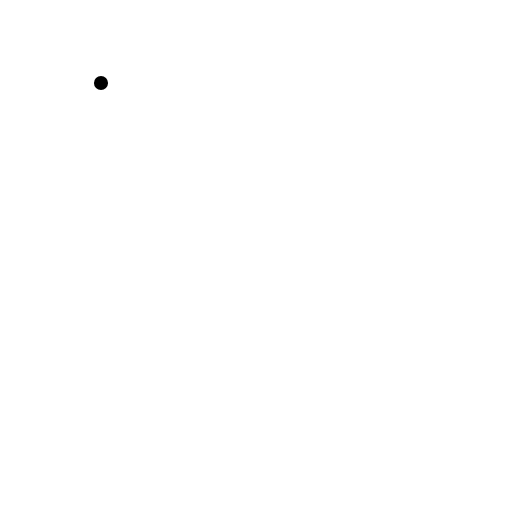
t = 0.00 s
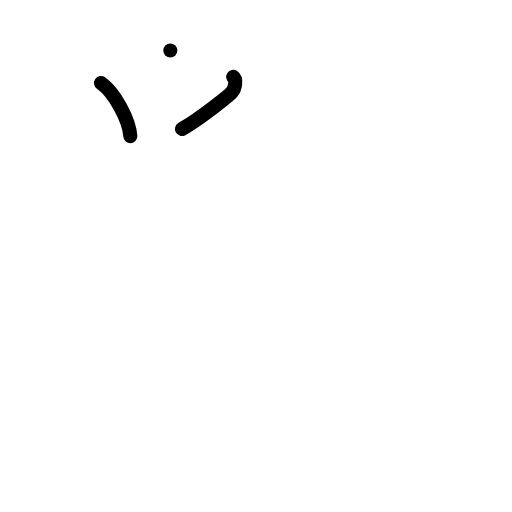
t = 2.00 s
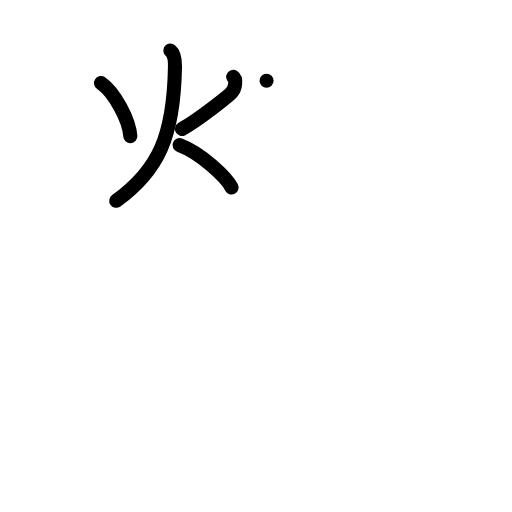
t = 4.00 s
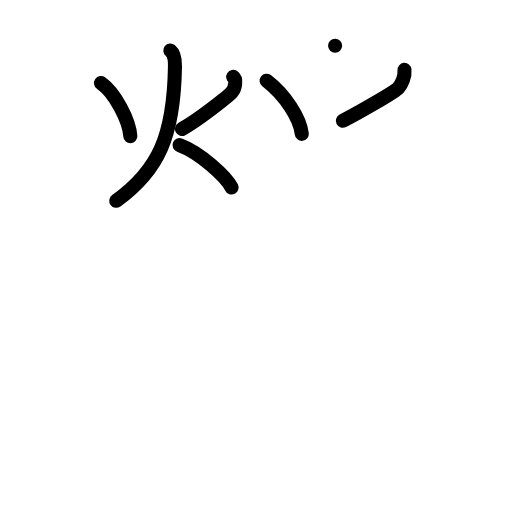
t = 6.00 s
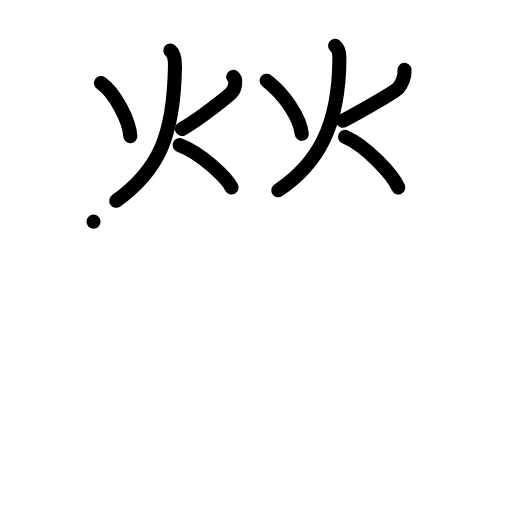
t = 8.00 s
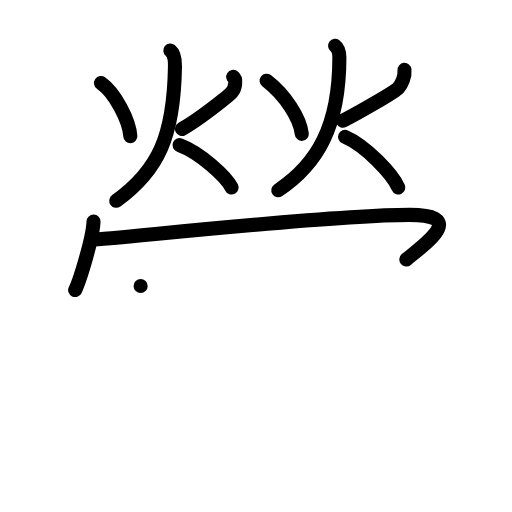
t = 10.00 s

The animated SVG that drew these frames (rendered in a browser with its animation timeline set to each time). Animation: 40 SMIL elements (animate=40); frames cover the first 10.00 s.

<?xml version="1.0" encoding="UTF-8"?>
<!--
AniKanjiVG is licensed by CC-BY-SA Paul C. Sommerhoff (https://bitbucket.org/sommerhoff/anikanjivg).
AniKanjiVG uses KanjiVG which is licensed by CC-BY-SA Ulrich Apel (http://kanjivg.tagaini.net).
See also http://creativecommons.org/licenses/by-sa/3.0/
-->
<svg xmlns:kvg='http://kanjivg.tagaini.net' xmlns='http://www.w3.org/2000/svg' width='109' height='109' viewBox='0 0 109 109' style='fill:none;stroke:#000000;stroke-width:3;stroke-linecap:round;stroke-linejoin:round;' id="kvg:kanji_07469"><g id="kvg:07469" kvg:element="瑩"><g id="kvg:07469-g1" kvg:position="top"><g id="kvg:07469-g2" kvg:element="火"><path id="kvg:07469-s1" kvg:type="㇔" d="M21.5,17.68c3,2.13,6,7.88,6.25,11.31"><animate attributeName="d" begin="0.0s" dur="1.0s" from="M21.5,17.68C21.5,17.68,21.5,17.68,21.5,17.68" to="M21.5,17.68c3,2.13,6,7.88,6.25,11.31" />
</path>
<path id="kvg:07469-s2" kvg:type="㇒" d="M49.65,16.37c0.77,0.52,0.41,2.44-0.29,3.25s-7.14,5.94-10.62,7.84"><animate attributeName="d" begin="1.0s" dur="1.0s" from="M49.65,16.37C49.65,16.37,49.65,16.37,49.65,16.37" to="M49.65,16.37c0.77,0.52,0.41,2.44-0.29,3.25s-7.14,5.94-10.62,7.84" />
<animate attributeName="d" begin="0s" dur="1.0s" from="M-100,-100" to="M-100,-100" />
</path>
<path id="kvg:07469-s3" kvg:type="㇒" d="M36.26,10.75c0.99,0.81,1,2.9,0.99,3.42C37,29,33.75,36.25,24.75,42.75"><animate attributeName="d" begin="2.0s" dur="0.5s" from="M36.26,10.75C36.26,10.75,36.26,10.75,36.26,10.75" to="M36.26,10.75c0.99,0.81,1,2.9,0.99,3.42" />
<animate attributeName="d" begin="2.5s" dur="0.5s" from="M36.26,10.75c0.99,0.81,1,2.9,0.99,3.42c0,0,0,0,0,0,0" to="M36.26,10.75c0.99,0.81,1,2.9,0.99,3.42C37,29,33.75,36.25,24.75,42.75" />
<animate attributeName="d" begin="0s" dur="2.0s" from="M-100,-100" to="M-100,-100" />
</path>
<path id="kvg:07469-s4" kvg:type="㇏" d="M38.22,30.89c4.39,1.62,9.93,6.73,11.08,9.02"><animate attributeName="d" begin="3.0s" dur="1.0s" from="M38.22,30.89C38.22,30.89,38.22,30.89,38.22,30.89" to="M38.22,30.89c4.39,1.62,9.93,6.73,11.08,9.02" />
<animate attributeName="d" begin="0s" dur="3.0s" from="M-100,-100" to="M-100,-100" />
</path>
</g>
<g id="kvg:07469-g3" kvg:element="火"><path id="kvg:07469-s5" kvg:type="㇔" d="M56.75,17.18c3.94,3.03,7.1,7.92,7.5,11.31"><animate attributeName="d" begin="4.0s" dur="1.0s" from="M56.75,17.18C56.75,17.18,56.75,17.18,56.75,17.18" to="M56.75,17.18c3.94,3.03,7.1,7.92,7.5,11.31" />
<animate attributeName="d" begin="0s" dur="4.0s" from="M-100,-100" to="M-100,-100" />
</path>
<path id="kvg:07469-s6" kvg:type="㇒" d="M86.11,14.87c0.14,1.38-0.56,3.01-1.31,3.85c-0.75,0.84-8.04,5.03-11.81,6.99"><animate attributeName="d" begin="5.0s" dur="0.5s" from="M86.11,14.87C86.11,14.87,86.11,14.87,86.11,14.87" to="M86.11,14.87c0.14,1.38-0.56,3.01-1.31,3.85" />
<animate attributeName="d" begin="5.5s" dur="0.5s" from="M86.11,14.87c0.14,1.38-0.56,3.01-1.31,3.85c0,0,0,0,0,0,0" to="M86.11,14.87c0.14,1.38-0.56,3.01-1.31,3.85c-0.75,0.84-8.04,5.03-11.81,6.99" />
<animate attributeName="d" begin="0s" dur="5.0s" from="M-100,-100" to="M-100,-100" />
</path>
<path id="kvg:07469-s7" kvg:type="㇒" d="M71.34,9.75c0.91,0.69,0.91,2.04,0.91,2.49c0,14.76-4.75,22.76-13,28.26"><animate attributeName="d" begin="6.0s" dur="0.5s" from="M71.34,9.75C71.34,9.75,71.34,9.75,71.34,9.75" to="M71.34,9.75c0.91,0.69,0.91,2.04,0.91,2.49" />
<animate attributeName="d" begin="6.5s" dur="0.5s" from="M71.34,9.75c0.91,0.69,0.91,2.04,0.91,2.49c0,0,0,0,0,0,0" to="M71.34,9.75c0.91,0.69,0.91,2.04,0.91,2.49c0,14.76-4.75,22.76-13,28.26" />
<animate attributeName="d" begin="0s" dur="6.0s" from="M-100,-100" to="M-100,-100" />
</path>
<path id="kvg:07469-s8" kvg:type="㇏" d="M73.47,29.14c4.49,1.93,10.15,8.04,11.33,10.77"><animate attributeName="d" begin="7.0s" dur="1.0s" from="M73.47,29.14C73.47,29.14,73.47,29.14,73.47,29.14" to="M73.47,29.14c4.49,1.93,10.15,8.04,11.33,10.77" />
<animate attributeName="d" begin="0s" dur="7.0s" from="M-100,-100" to="M-100,-100" />
</path>
</g>
<g id="kvg:07469-g4" kvg:element="冖"><path id="kvg:07469-s9" kvg:type="㇔" d="M19.91,47.19C19.79,50.64,17,59.69,16,61.75"><animate attributeName="d" begin="8.0s" dur="1.0s" from="M19.91,47.19C19.91,47.19,19.91,47.19,19.91,47.19" to="M19.91,47.19C19.79,50.64,17,59.69,16,61.75" />
<animate attributeName="d" begin="0s" dur="8.0s" from="M-100,-100" to="M-100,-100" />
</path>
<path id="kvg:07469-s10" kvg:type="㇆" d="M19.72,51c3.53,0,49.75-5.25,67.47-5.25c12.06,0,3.81,5.75-0.69,9.5"><animate attributeName="d" begin="9.0s" dur="0.5s" from="M19.72,51C19.72,51,19.72,51,19.72,51" to="M19.72,51c3.53,0,49.75-5.25,67.47-5.25" />
<animate attributeName="d" begin="9.5s" dur="0.5s" from="M19.72,51c3.53,0,49.75-5.25,67.47-5.25c0,0,0,0,0,0,0" to="M19.72,51c3.53,0,49.75-5.25,67.47-5.25c12.06,0,3.81,5.75-0.69,9.5" />
<animate attributeName="d" begin="0s" dur="9.0s" from="M-100,-100" to="M-100,-100" />
</path>
</g>
</g>
<g id="kvg:07469-g5" kvg:element="玉" kvg:position="bottom" kvg:radical="general"><g id="kvg:07469-g6" kvg:element="王" kvg:original="玉" kvg:partial="true" kvg:radical="general"><path id="kvg:07469-s11" kvg:type="㇐" d="M29.94,60.87c0.98,0.44,4.16,0.54,5.15,0.45c12.57-1.07,18.34-1.88,37.4-3.45c1.5-0.12,2.88,0.09,4.13,0.46"><animate attributeName="d" begin="10.0s" dur="0.3333333333333333s" from="M29.94,60.87C29.94,60.87,29.94,60.87,29.94,60.87" to="M29.94,60.87c0.98,0.44,4.16,0.54,5.15,0.45" />
<animate attributeName="d" begin="10.333333333333334s" dur="0.3333333333333333s" from="M29.94,60.87c0.98,0.44,4.16,0.54,5.15,0.45c0,0,0,0,0,0,0" to="M29.94,60.87c0.98,0.44,4.16,0.54,5.15,0.45c12.57-1.07,18.34-1.88,37.4-3.45" />
<animate attributeName="d" begin="10.666666666666666s" dur="0.3333333333333333s" from="M29.94,60.87c0.98,0.44,4.16,0.54,5.15,0.45c12.57-1.07,18.34-1.88,37.4-3.45c0,0,0,0,0,0,0" to="M29.94,60.87c0.98,0.44,4.16,0.54,5.15,0.45c12.57-1.07,18.34-1.88,37.4-3.45c1.5-0.12,2.88,0.09,4.13,0.46" />
<animate attributeName="d" begin="0s" dur="10.0s" from="M-100,-100" to="M-100,-100" />
</path>
<path id="kvg:07469-s12" kvg:type="㇑a" d="M52.74,61.47c0.69,0.83,1.38,1.65,1.38,3.04c0,4.68,0.34,25.04,0.17,29.71"><animate attributeName="d" begin="11.0s" dur="0.5s" from="M52.74,61.47C52.74,61.47,52.74,61.47,52.74,61.47" to="M52.74,61.47c0.69,0.83,1.38,1.65,1.38,3.04" />
<animate attributeName="d" begin="11.5s" dur="0.5s" from="M52.74,61.47c0.69,0.83,1.38,1.65,1.38,3.04c0,0,0,0,0,0,0" to="M52.74,61.47c0.69,0.83,1.38,1.65,1.38,3.04c0,4.68,0.34,25.04,0.17,29.71" />
<animate attributeName="d" begin="0s" dur="11.0s" from="M-100,-100" to="M-100,-100" />
</path>
<path id="kvg:07469-s13" kvg:type="㇐" d="M29.16,76.43c0.91,0.41,3.91,0.63,4.84,0.54c9.19-0.99,28.79-2.39,38.21-2.97c1.13-0.07,3.63-0.17,5.32,0.19"><animate attributeName="d" begin="12.0s" dur="0.3333333333333333s" from="M29.16,76.43C29.16,76.43,29.16,76.43,29.16,76.43" to="M29.16,76.43c0.91,0.41,3.91,0.63,4.84,0.54" />
<animate attributeName="d" begin="12.333333333333334s" dur="0.3333333333333333s" from="M29.16,76.43c0.91,0.41,3.91,0.63,4.84,0.54c0,0,0,0,0,0,0" to="M29.16,76.43c0.91,0.41,3.91,0.63,4.84,0.54c9.19-0.99,28.79-2.39,38.21-2.97" />
<animate attributeName="d" begin="12.666666666666666s" dur="0.3333333333333333s" from="M29.16,76.43c0.91,0.41,3.91,0.63,4.84,0.54c9.19-0.99,28.79-2.39,38.21-2.97c0,0,0,0,0,0,0" to="M29.16,76.43c0.91,0.41,3.91,0.63,4.84,0.54c9.19-0.99,28.79-2.39,38.21-2.97c1.13-0.07,3.63-0.17,5.32,0.19" />
<animate attributeName="d" begin="0s" dur="12.0s" from="M-100,-100" to="M-100,-100" />
</path>
<path id="kvg:07469-s14" kvg:type="㇐" d="M18.24,95.62c0.83,0.28,4.04,0.3,5.45,0.23C40.25,95,70.75,93.49,86.39,93.4c2.27-0.01,4.99,0.47,6.13,0.92"><animate attributeName="d" begin="13.0s" dur="0.3333333333333333s" from="M18.24,95.62C18.24,95.62,18.24,95.62,18.24,95.62" to="M18.24,95.62c0.83,0.28,4.04,0.3,5.45,0.23" />
<animate attributeName="d" begin="13.333333333333334s" dur="0.3333333333333333s" from="M18.24,95.62c0.83,0.28,4.04,0.3,5.45,0.23c0,0,0,0,0,0,0" to="M18.24,95.62c0.83,0.28,4.04,0.3,5.45,0.23C40.25,95,70.75,93.49,86.39,93.4" />
<animate attributeName="d" begin="13.666666666666666s" dur="0.3333333333333333s" from="M18.24,95.62c0.83,0.28,4.04,0.3,5.45,0.23C40.25,95,70.75,93.49,86.39,93.4c0,0,0,0,0,0,0" to="M18.24,95.62c0.83,0.28,4.04,0.3,5.45,0.23C40.25,95,70.75,93.49,86.39,93.4c2.27-0.01,4.99,0.47,6.13,0.92" />
<animate attributeName="d" begin="0s" dur="13.0s" from="M-100,-100" to="M-100,-100" />
</path>
</g>
<g id="kvg:07469-g7" kvg:element="丶"><path id="kvg:07469-s15" kvg:type="㇔" d="M66.3,80.49c4.88,1.72,9.06,5.37,10.11,7.51"><animate attributeName="d" begin="14.0s" dur="1.0s" from="M66.3,80.49C66.3,80.49,66.3,80.49,66.3,80.49" to="M66.3,80.49c4.88,1.72,9.06,5.37,10.11,7.51" />
<animate attributeName="d" begin="0s" dur="14.0s" from="M-100,-100" to="M-100,-100" />
</path>
</g>
</g>
</g>
</svg>
